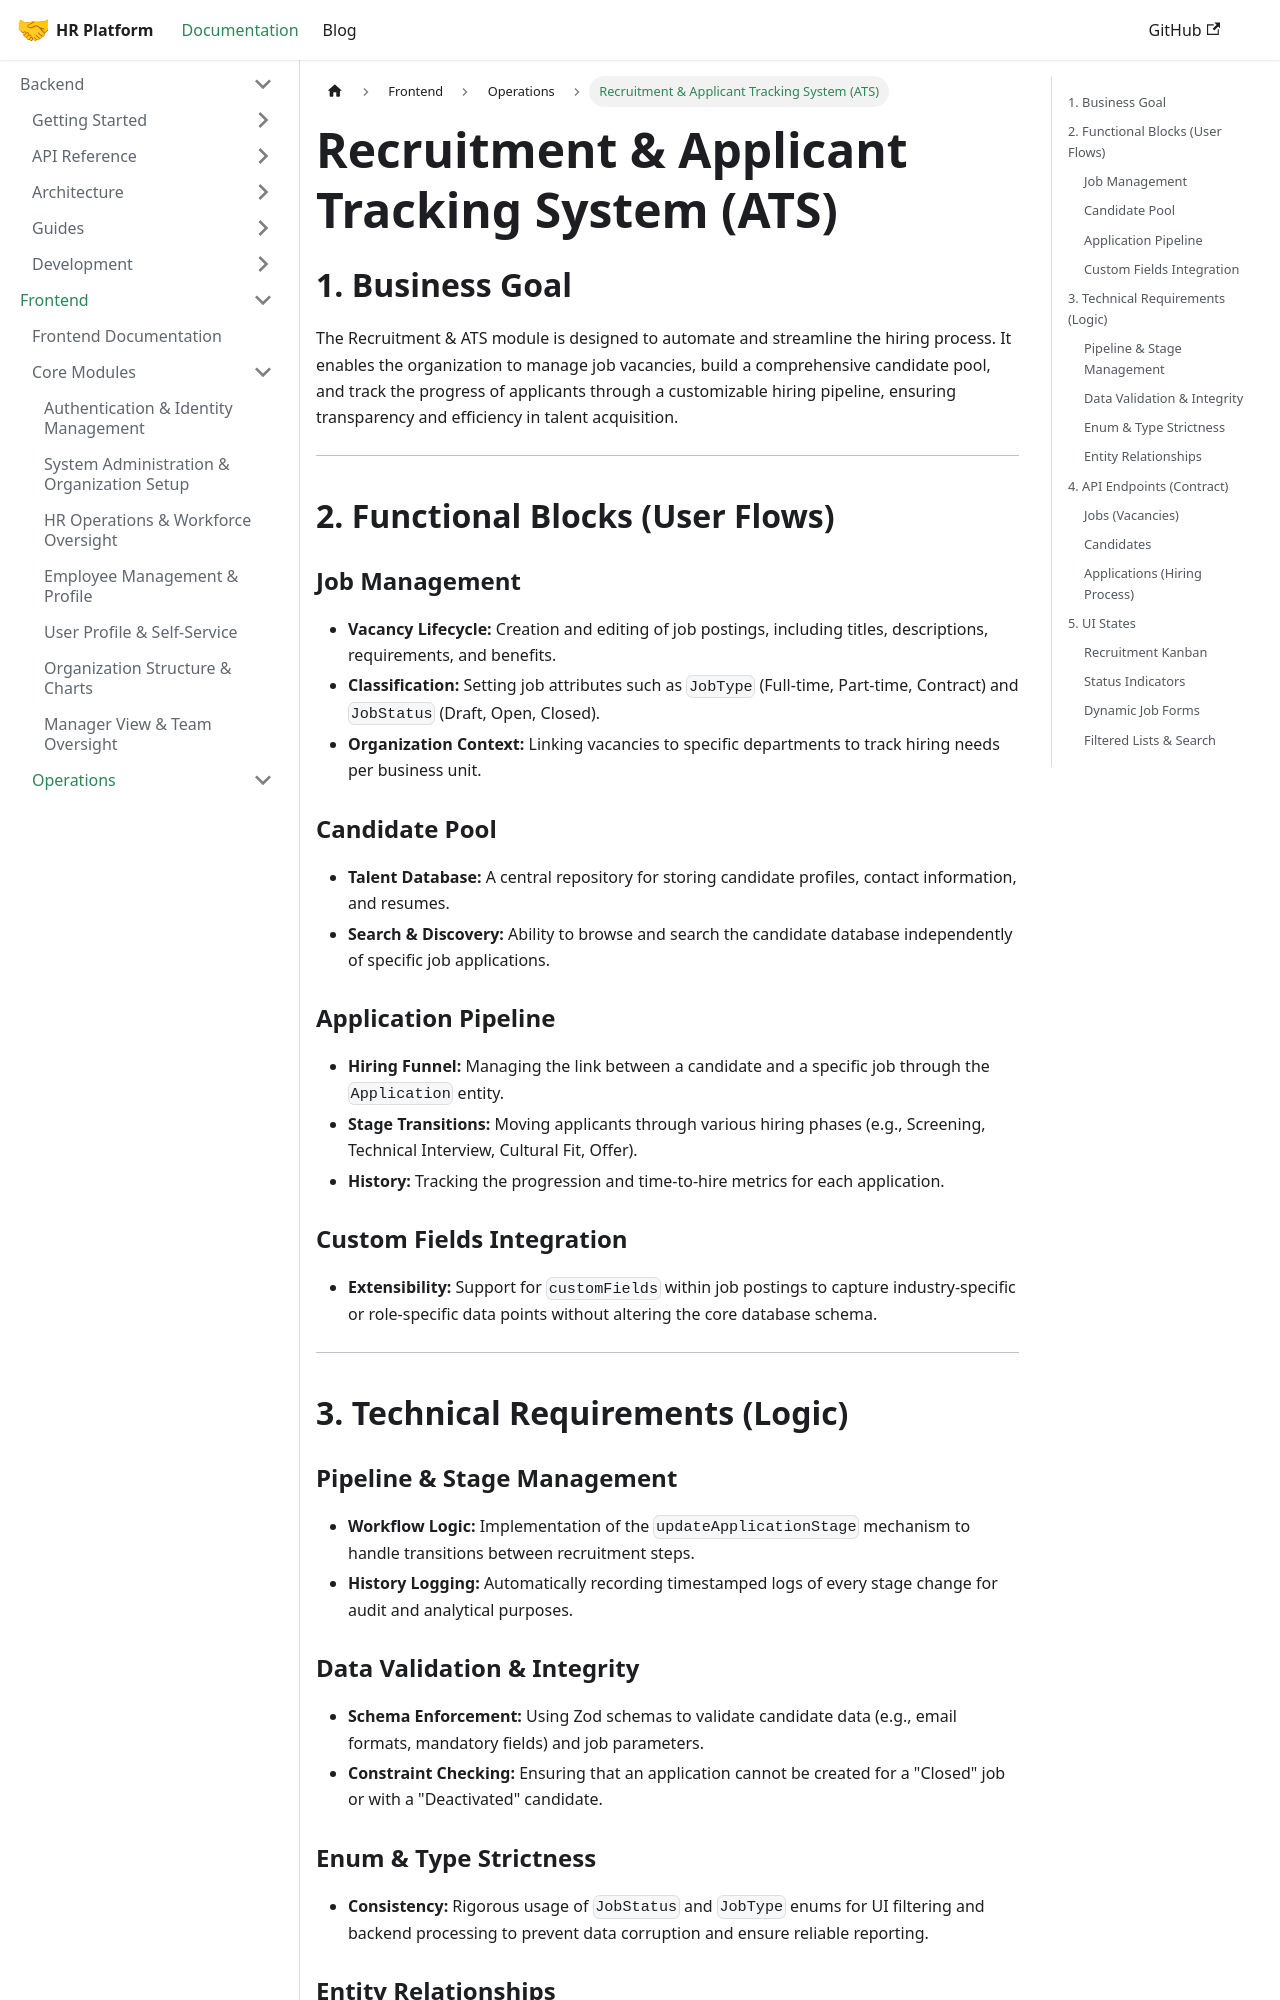

repository: LocalhostLegends/documentation · page: docs/frontend/recruitment-ats/index.html · generator: docusaurus

# Recruitment & Applicant Tracking System (ATS)

## 1. Business Goal
The Recruitment & ATS module is designed to automate and streamline the hiring process. It enables the organization to manage job vacancies, build a comprehensive candidate pool, and track the progress of applicants through a customizable hiring pipeline, ensuring transparency and efficiency in talent acquisition.

---

## 2. Functional Blocks (User Flows)

### Job Management
*   **Vacancy Lifecycle:** Creation and editing of job postings, including titles, descriptions, requirements, and benefits.
*   **Classification:** Setting job attributes such as `JobType` (Full-time, Part-time, Contract) and `JobStatus` (Draft, Open, Closed).
*   **Organization Context:** Linking vacancies to specific departments to track hiring needs per business unit.

### Candidate Pool
*   **Talent Database:** A central repository for storing candidate profiles, contact information, and resumes.
*   **Search & Discovery:** Ability to browse and search the candidate database independently of specific job applications.

### Application Pipeline
*   **Hiring Funnel:** Managing the link between a candidate and a specific job through the `Application` entity.
*   **Stage Transitions:** Moving applicants through various hiring phases (e.g., Screening, Technical Interview, Cultural Fit, Offer).
*   **History:** Tracking the progression and time-to-hire metrics for each application.

### Custom Fields Integration
*   **Extensibility:** Support for `customFields` within job postings to capture industry-specific or role-specific data points without altering the core database schema.

---

## 3. Technical Requirements (Logic)

### Pipeline & Stage Management
*   **Workflow Logic:** Implementation of the `updateApplicationStage` mechanism to handle transitions between recruitment steps.
*   **History Logging:** Automatically recording timestamped logs of every stage change for audit and analytical purposes.
